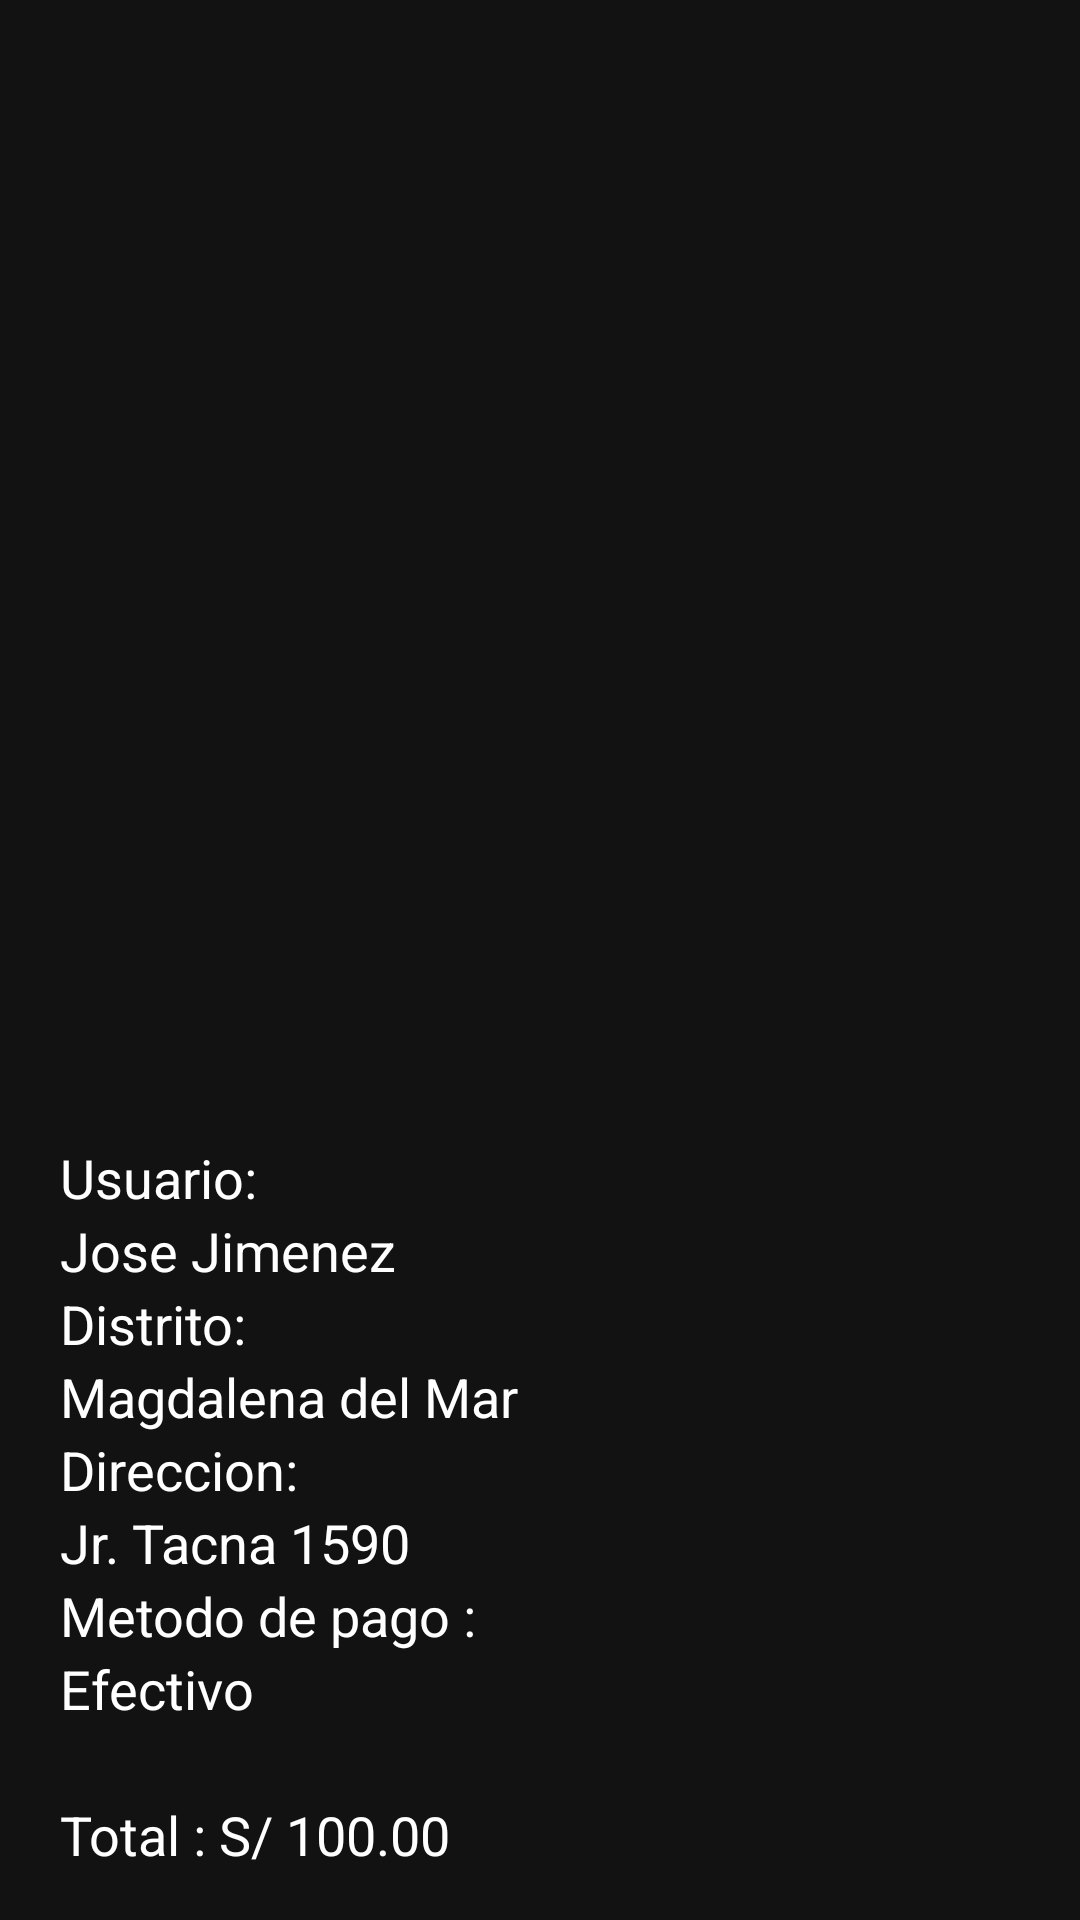

Here is an Android app screen rendered from its layout file. Give the layout XML and the strings, colors and styles it references.
<!-- AndroidManifest.xml: application theme Theme.AppElGranPollon -->
<!-- res/layout/fragment_details_order_motorized.xml -->
<?xml version="1.0" encoding="utf-8"?>
<FrameLayout xmlns:android="http://schemas.android.com/apk/res/android"
        xmlns:tools="http://schemas.android.com/tools"
        android:layout_width="match_parent"
        android:layout_height="match_parent"
        tools:context=".DetailsOrderMotorizedFragment">


    <TableLayout
            android:layout_width="match_parent"
            android:layout_height="match_parent"
            android:layout_marginTop="25dp">

        <TableRow
                android:layout_width="match_parent"
                android:layout_height="match_parent"
                android:gravity="start">

            <TextView
                    android:layout_width="match_parent"
                    android:layout_height="match_parent"
                    android:layout_marginStart="20dp"
                    android:text=""
                    android:textStyle="normal"
                    android:textSize="30dp"
                    android:textColor="@color/white"/>

        </TableRow>

        <TableRow
                android:layout_width="match_parent"
                android:layout_height="match_parent"
                android:layout_gravity="center_horizontal"
                android:gravity="center_horizontal"
                >

            <androidx.recyclerview.widget.RecyclerView
                    android:id="@+id/recyclerViewOrders"
                    android:layout_width="match_parent"
                    android:layout_height="315dp"
                    tools:listitem="@layout/card_order_detail"
                    android:padding="12dp"
                    />

        </TableRow>

        <LinearLayout
                android:layout_width="match_parent"
                android:layout_height="match_parent"
                android:orientation="vertical">

            <LinearLayout
                    android:layout_width="match_parent"
                    android:layout_height="match_parent"
                    android:orientation="vertical">
                <TextView
                        android:layout_width="wrap_content"
                        android:layout_height="wrap_content"
                        android:layout_marginStart="20dp"
                        android:text="Usuario:"
                        android:textStyle="normal"
                        android:textSize="18dp"
                        android:textColor="@color/white"/>

                <TextView
                        android:layout_width="wrap_content"
                        android:layout_height="wrap_content"
                        android:layout_marginStart="20dp"
                        android:text="Jose Jimenez"
                        android:textStyle="normal"
                        android:textSize="18dp"
                        android:textColor="@color/white"/>

                <TextView
                        android:layout_width="wrap_content"
                        android:layout_height="wrap_content"
                        android:layout_marginStart="20dp"
                        android:text="Distrito:"
                        android:textStyle="normal"
                        android:textSize="18dp"
                        android:textColor="@color/white"/>

                <TextView
                        android:layout_width="wrap_content"
                        android:layout_height="wrap_content"
                        android:layout_marginStart="20dp"
                        android:text="Magdalena del Mar"
                        android:textStyle="normal"
                        android:textSize="18dp"
                        android:textColor="@color/white"/>

                <TextView
                        android:layout_width="wrap_content"
                        android:layout_height="wrap_content"
                        android:layout_marginStart="20dp"
                        android:text="Direccion:"
                        android:textStyle="normal"
                        android:textSize="18dp"
                        android:textColor="@color/white"/>

                <TextView
                        android:layout_width="wrap_content"
                        android:layout_height="wrap_content"
                        android:layout_marginStart="20dp"
                        android:text="Jr. Tacna 1590"
                        android:textStyle="normal"
                        android:textSize="18dp"
                        android:textColor="@color/white"/>

                <TextView
                        android:layout_width="wrap_content"
                        android:layout_height="wrap_content"
                        android:layout_marginStart="20dp"
                        android:text="Metodo de pago :"
                        android:textStyle="normal"
                        android:textSize="18dp"
                        android:textColor="@color/white"/>

                <TextView
                        android:layout_width="wrap_content"
                        android:layout_height="wrap_content"
                        android:layout_marginStart="20dp"
                        android:text="Efectivo"
                        android:textStyle="normal"
                        android:textSize="18dp"
                        android:textColor="@color/white"/>

                <TextView
                        android:id="@+id/espacioXD"
                        android:layout_width="wrap_content"
                        android:layout_height="wrap_content"
                        android:layout_marginStart="20dp"
                        android:text=""
                        android:textStyle="normal"
                        android:textSize="18dp"
                        android:textColor="@color/white"/>

                <TextView
                        android:layout_width="wrap_content"
                        android:layout_height="wrap_content"
                        android:layout_marginStart="20dp"
                        android:text="Total : S/ 100.00"
                        android:textStyle="normal"
                        android:textSize="18dp"
                        android:textColor="@color/white"/>

            </LinearLayout>


        </LinearLayout>

    </TableLayout>

</FrameLayout>
<!-- res/layout/card_order_detail.xml (included above) -->
<?xml version="1.0" encoding="utf-8"?>
        <com.google.android.material.card.MaterialCardView
                xmlns:android="http://schemas.android.com/apk/res/android"
                xmlns:app="http://schemas.android.com/apk/res-auto"
                xmlns:card_view="http://schemas.android.com/apk/res-auto"
                android:id="@+id/cardOrderDetail"
                android:layout_width="match_parent"
                android:layout_height="130dp"
                android:layout_margin="10dp"
                app:cardCornerRadius="10dp"
                app:cardElevation="10dp">


            <LinearLayout
                    android:layout_width="match_parent"
                    android:layout_height="match_parent"
                    android:padding="10dp">

                <LinearLayout
                        android:layout_width="150dp"
                        android:layout_height="match_parent"
                        android:orientation="vertical">

                    <ImageView
                            android:layout_width="match_parent"
                            android:layout_height="match_parent"
                            app:srcCompat="@drawable/choripapas"
                            android:id="@+id/imageCartItem" />


                </LinearLayout>


                <LinearLayout
                        android:layout_width="match_parent"
                        android:layout_marginStart="20dp"
                        android:orientation="vertical"
                        android:layout_gravity="center_vertical"
                        android:gravity="center_vertical"
                        android:layout_height="match_parent">


                    <TextView
                            android:id="@+id/txtProducto"
                            android:textStyle="bold"
                            android:layout_width="wrap_content"
                            android:layout_height="wrap_content"
                            android:textSize="17dp"
                            android:text="Salchipapa Especial"/>

                    <TextView
                            android:id="@+id/txtPrecio"
                            android:textStyle="bold"
                            android:layout_width="150dp"
                            android:textSize="20dp"
                            android:layout_height="wrap_content"
                            android:text="S/.20.00"/>
                    <LinearLayout android:layout_width="wrap_content" android:layout_height="wrap_content"
                    android:orientation="horizontal"

                    >
                        <ImageButton
                                android:id="@+id/btnMinusQuantity"
                                android:layout_width="wrap_content" android:layout_height="wrap_content"
                        android:src="@drawable/ic_baseline_remove_circle_24"
                        />
                        <TextView
                                android:id="@+id/txtCantidad"
                                android:textStyle="bold"
                                android:layout_width="40dp"
                                android:textSize="25dp"

                                android:layout_height="wrap_content"
                                android:text="Cantidad : 2"/>
                        <ImageButton
                                android:id="@+id/btnAddQuantity"
                                android:layout_width="wrap_content" android:layout_height="wrap_content"
                                     android:src="@drawable/ic_baseline_add_circle_24"
                        />
                    </LinearLayout>


                </LinearLayout>

            </LinearLayout>

        </com.google.android.material.card.MaterialCardView>
<!-- resources referenced by this layout -->
<resources>
  <color name="white">#FFFFFFFF</color>
  <!-- drawable choripapas: jpeg bitmap (drawable, 240049 bytes) -->
  <style name="Theme.AppElGranPollon" parent="Theme.MaterialComponents.NoActionBar">
          
          <item name="colorPrimary">@color/purple_500</item>
          <item name="colorPrimaryVariant">@color/purple_700</item>
          <item name="colorOnPrimary">@color/white</item>
          
          <item name="colorSecondary">@color/teal_200</item>
          <item name="colorSecondaryVariant">@color/teal_700</item>
          <item name="colorOnSecondary">@color/black</item>
          
          <item name="android:statusBarColor" tools:targetApi="l">?attr/colorPrimaryVariant</item>
          
      </style>
  <color name="purple_500">#FFEC8206</color>
  <color name="purple_700">#FFCCCCD0</color>
  <color name="teal_200">#FF03DAC5</color>
  <color name="teal_700">#FF018786</color>
  <color name="black">#FF000000</color>
</resources>
